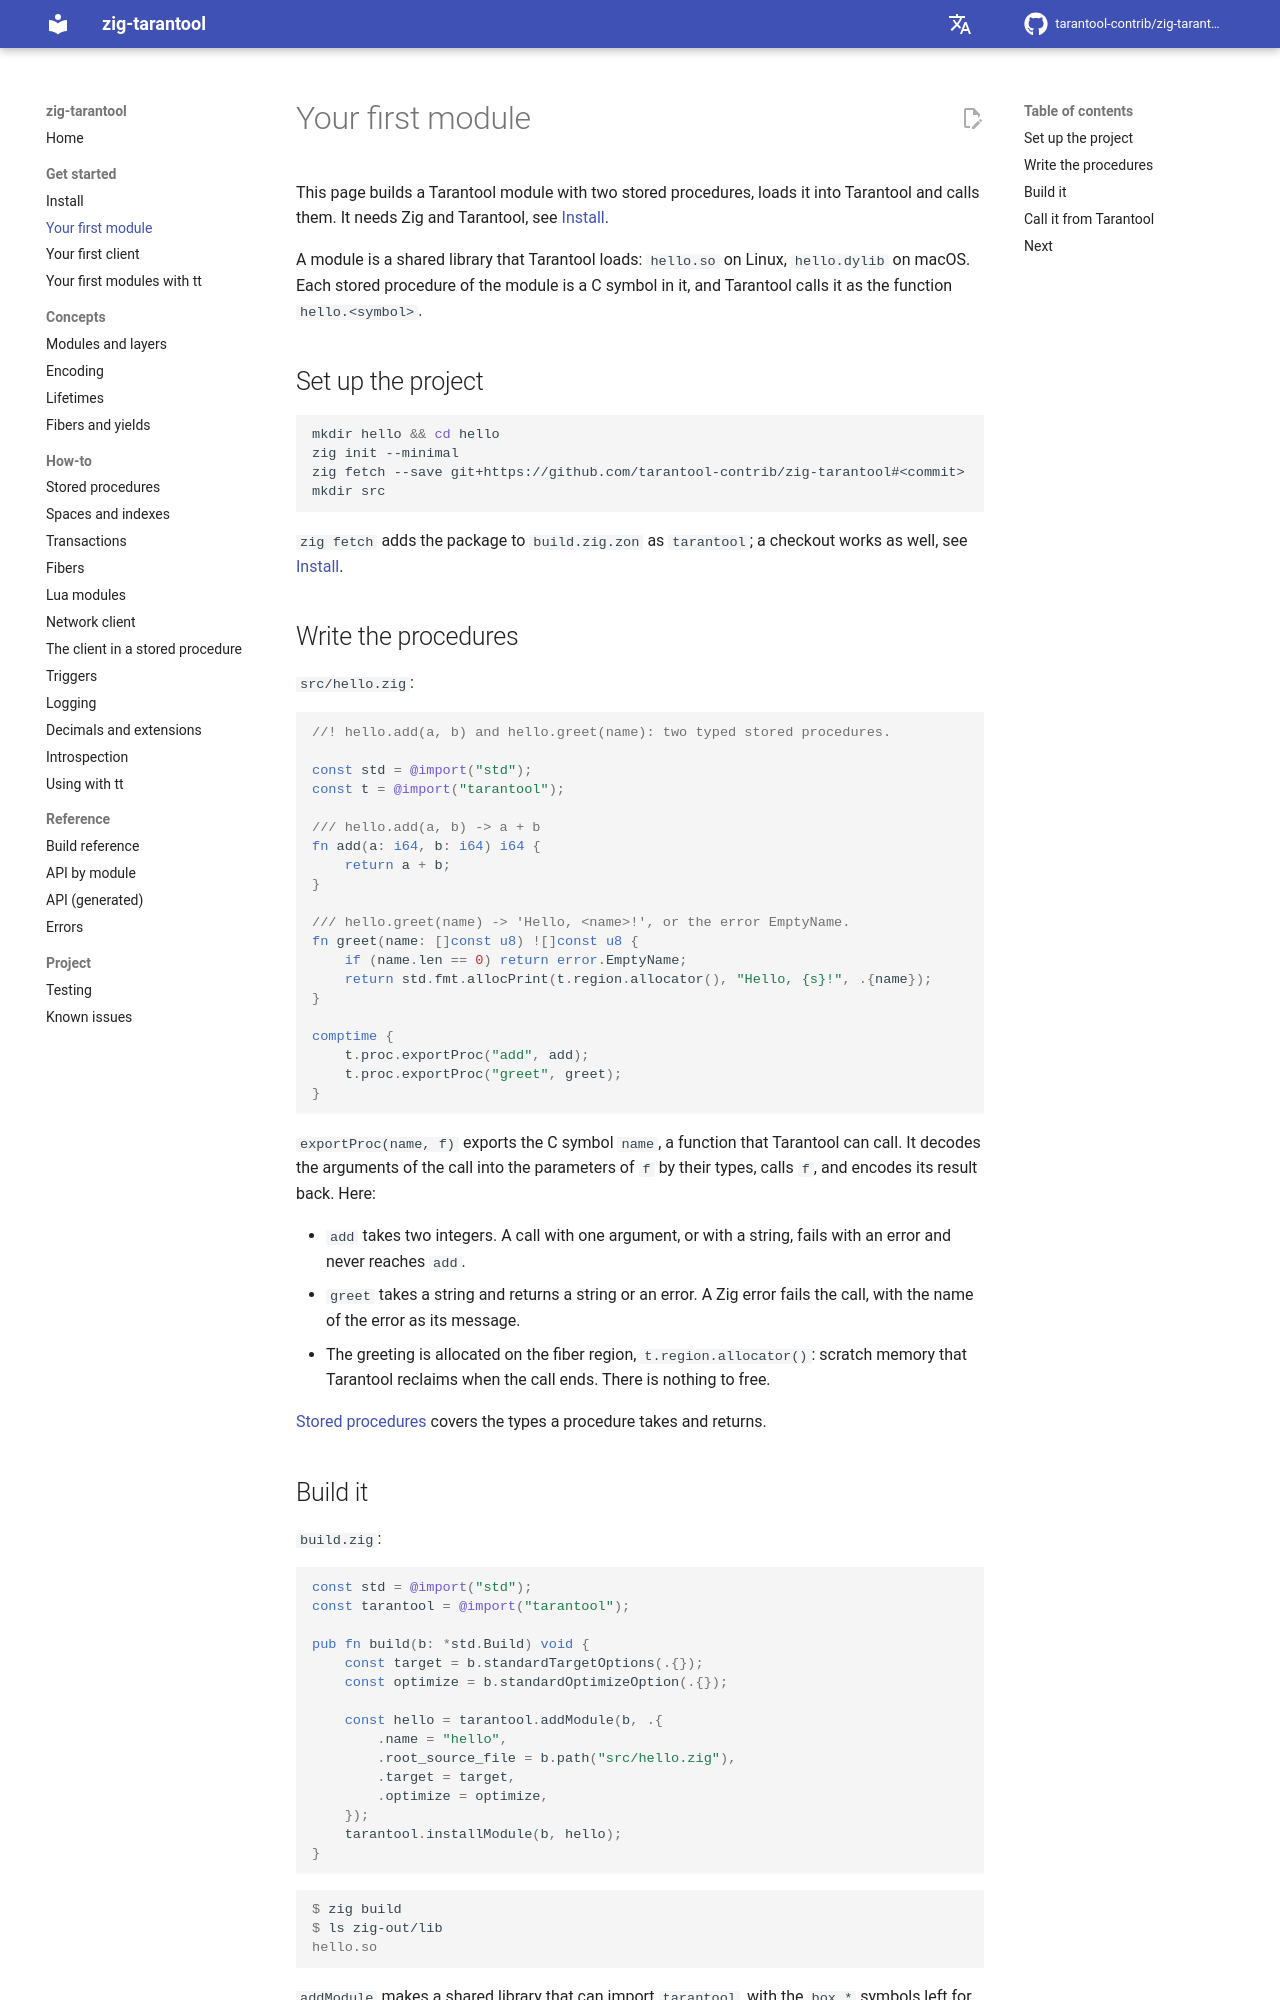

repository: tarantool-contrib/zig-tarantool · page: en/master/get-started/first-module/index.html · generator: mkdocs

# Your first module

This page builds a Tarantool module with two stored procedures, loads it into
Tarantool and calls them. It needs Zig and Tarantool, see
[Install](install.md).

A module is a shared library that Tarantool loads: `hello.so` on Linux,
`hello.dylib` on macOS. Each stored procedure of the module is a C symbol in it,
and Tarantool calls it as the function `hello.<symbol>`.

## Set up the project

```sh
mkdir hello && cd hello
zig init --minimal
zig fetch --save git+https://github.com/tarantool-contrib/zig-tarantool#<commit>
mkdir src
```

`zig fetch` adds the package to `build.zig.zon` as `tarantool`; a checkout
works as well, see [Install](install.md#add-the-package-to-a-project).

## Write the procedures

`src/hello.zig`:

```zig
//! hello.add(a, b) and hello.greet(name): two typed stored procedures.

const std = @import("std");
const t = @import("tarantool");

/// hello.add(a, b) -> a + b
fn add(a: i64, b: i64) i64 {
    return a + b;
}

/// hello.greet(name) -> 'Hello, <name>!', or the error EmptyName.
fn greet(name: []const u8) ![]const u8 {
    if (name.len == 0) return error.EmptyName;
    return std.fmt.allocPrint(t.region.allocator(), "Hello, {s}!", .{name});
}

comptime {
    t.proc.exportProc("add", add);
    t.proc.exportProc("greet", greet);
}
```

`exportProc(name, f)` exports the C symbol `name`, a function that Tarantool can
call. It decodes the arguments of the call into the parameters of `f` by their
types, calls `f`, and encodes its result back. Here:

- `add` takes two integers. A call with one argument, or with a string, fails
  with an error and never reaches `add`.
- `greet` takes a string and returns a string or an error. A Zig error fails
  the call, with the name of the error as its message.
- The greeting is allocated on the fiber region,
  `t.region.allocator()`: scratch memory that Tarantool reclaims when the
  call ends. There is nothing to free.

[Stored procedures](../how-to/stored-procedures.md) covers the types a
procedure takes and returns.
